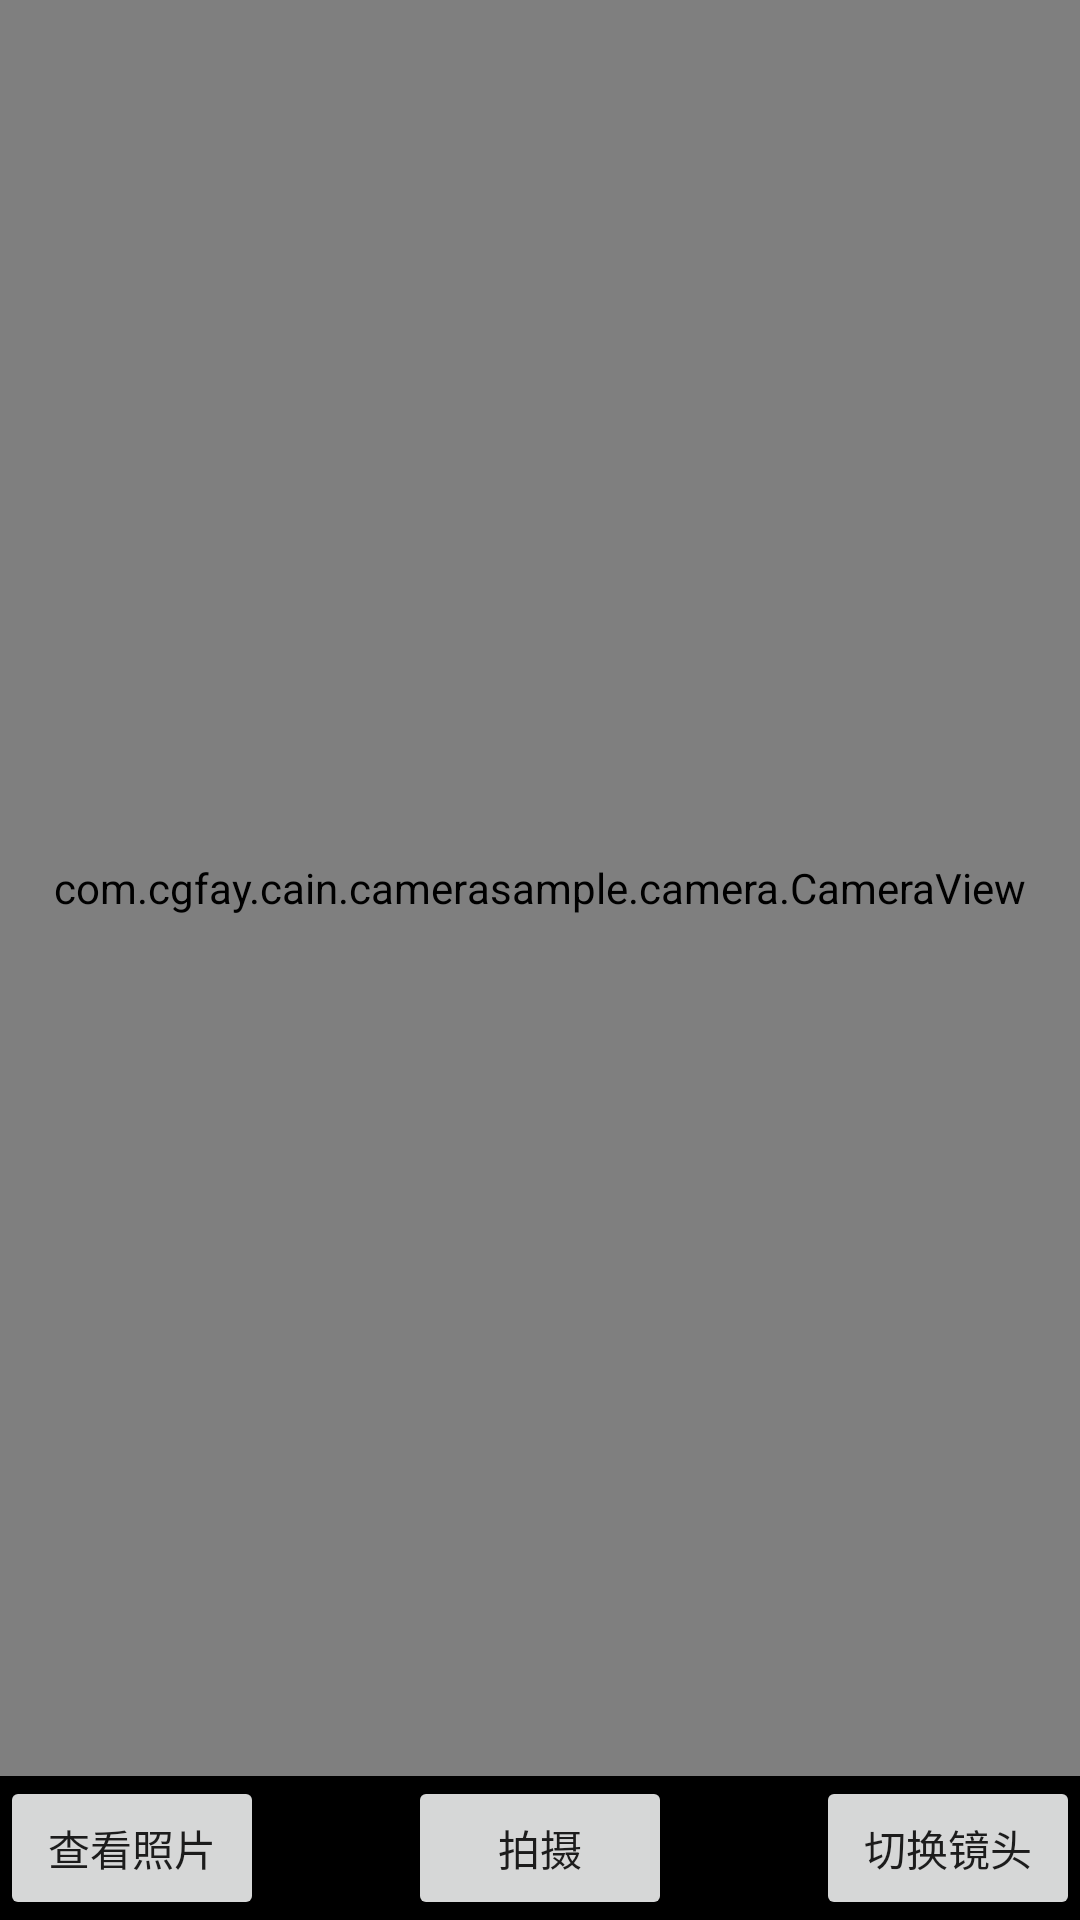

Here is an Android app screen rendered from its layout file. Give the layout XML and the strings, colors and styles it references.
<!-- AndroidManifest.xml: application theme AppTheme -->
<!-- res/layout/activity_glcapture.xml -->
<?xml version="1.0" encoding="utf-8"?>
<FrameLayout xmlns:android="http://schemas.android.com/apk/res/android"
    xmlns:tools="http://schemas.android.com/tools"
    android:id="@+id/activity_camera_gles"
    android:layout_width="match_parent"
    android:layout_height="match_parent"
    tools:context="com.cgfay.cain.camerasample.activity.GLCaptureViewActivity">

    <RelativeLayout
        android:layout_width="match_parent"
        android:layout_height="wrap_content">
        <FrameLayout
            android:id="@+id/layout_btn"
            android:layout_width="match_parent"
            android:layout_height="wrap_content"
            android:background="@android:color/black"
            android:layout_centerHorizontal="true"
            android:layout_alignParentBottom="true"
            android:paddingTop="@dimen/activity_vertical_margin"
            android:paddingBottom="@dimen/activity_vertical_margin">
            <Button
                android:id="@+id/btn_view_photo"
                android:layout_width="wrap_content"
                android:layout_height="wrap_content"
                android:layout_gravity="start"
                android:text="@string/btn_view_photo"/>

            <Button
                android:id="@+id/btn_take"
                android:layout_width="wrap_content"
                android:layout_height="wrap_content"
                android:layout_gravity="center"
                android:text="@string/btn_take"/>

            <Button
                android:id="@+id/btn_switch"
                android:layout_width="wrap_content"
                android:layout_height="wrap_content"
                android:layout_gravity="end"
                android:text="@string/btn_switch_camera"/>
        </FrameLayout>

        <com.cgfay.cain.camerasample.camera.CameraView
            android:id="@+id/view_camera"
            android:layout_width="match_parent"
            android:layout_height="match_parent"
            android:layout_above="@id/layout_btn" />
    </RelativeLayout>

    <ImageView
        android:id="@+id/iv_show"
        android:layout_width="wrap_content"
        android:layout_height="wrap_content"
        android:layout_gravity="center"
        android:scaleType="fitCenter"
        android:visibility="gone" />
</FrameLayout>
<!-- resources referenced by this layout -->
<resources>
  <string name="btn_switch_camera">切换镜头</string>
  <string name="btn_take">拍摄</string>
  <string name="btn_view_photo">查看照片</string>
  <style name="AppTheme" parent="Theme.AppCompat.Light.DarkActionBar">
          
          <item name="colorPrimary">@color/colorPrimary</item>
          <item name="colorPrimaryDark">@color/colorPrimaryDark</item>
          <item name="colorAccent">@color/colorAccent</item>
      </style>
  <!-- not gathered from this repository: default colours our renderer supplied (Android Studio template values) -->
  <color name="colorPrimary">#FF6200EE</color>
  <color name="colorPrimaryDark">#FF3700B3</color>
  <color name="colorAccent">#FF03DAC5</color>
</resources>
